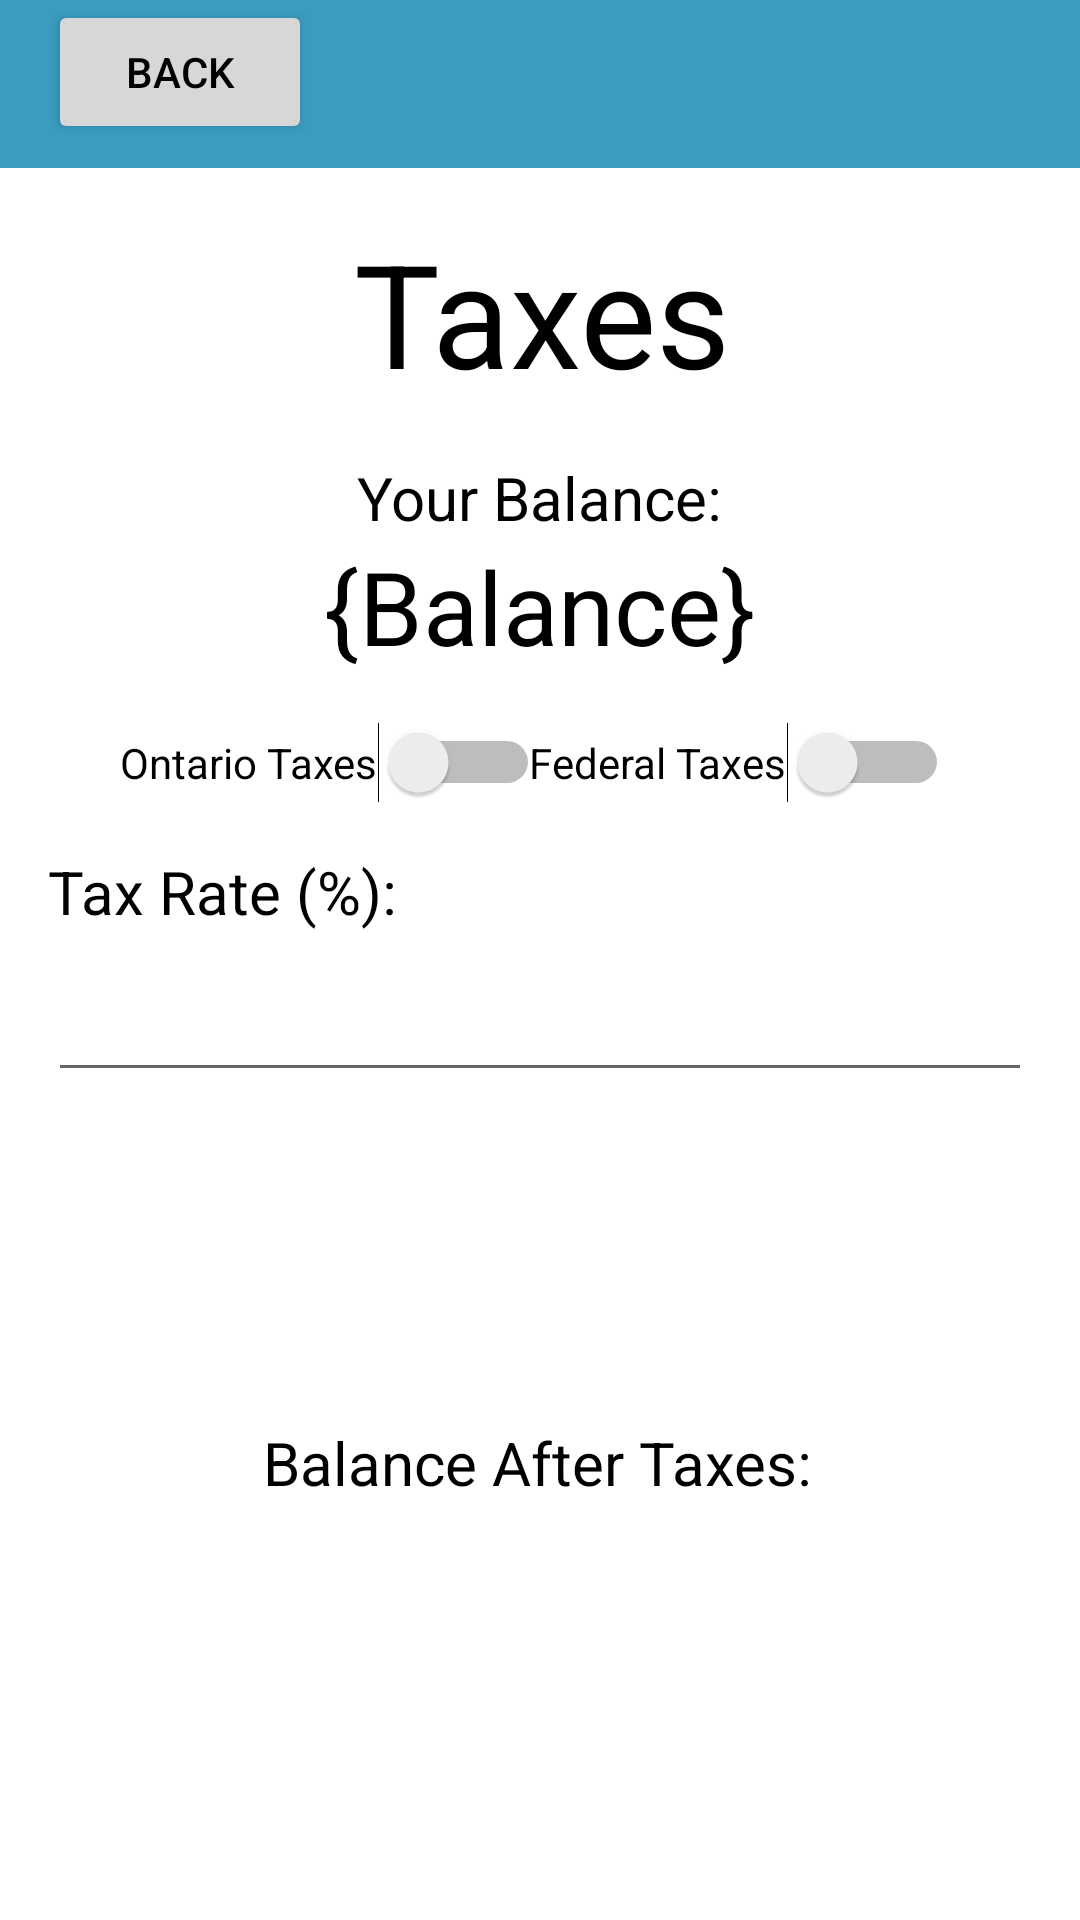

Android layout source for this screen:
<!-- AndroidManifest.xml: application theme Theme.FinTechify -->
<!-- res/layout/activity_taxes.xml -->
<?xml version="1.0" encoding="utf-8"?>
<androidx.constraintlayout.widget.ConstraintLayout xmlns:android="http://schemas.android.com/apk/res/android"
    xmlns:app="http://schemas.android.com/apk/res-auto"
    xmlns:tools="http://schemas.android.com/tools"
    android:layout_width="match_parent"
    android:layout_height="match_parent"
    tools:context=".Taxes">

    <TextView
        android:id="@+id/activity_title"
        android:layout_width="409dp"
        android:layout_height="wrap_content"
        android:layout_marginTop="16dp"
        android:text="@string/taxes"
        android:textAlignment="center"
        android:textColor="@color/black"
        android:textSize="48sp"
        app:layout_constraintEnd_toEndOf="parent"
        app:layout_constraintHorizontal_bias="0.5"
        app:layout_constraintStart_toStartOf="parent"
        app:layout_constraintTop_toBottomOf="@+id/toolbar"
        tools:text="Taxes" />

    <TextView
        android:id="@+id/balance"
        android:layout_width="wrap_content"
        android:layout_height="wrap_content"
        android:text="@string/balance"
        android:textSize="34sp"
        app:layout_constraintEnd_toEndOf="parent"
        app:layout_constraintStart_toStartOf="parent"
        app:layout_constraintTop_toBottomOf="@+id/textView12" />

    <TextView
        android:id="@+id/textView12"
        android:layout_width="wrap_content"
        android:layout_height="wrap_content"
        android:layout_marginTop="16dp"
        android:text="@string/your_balance"
        android:textColor="@color/black"
        android:textSize="20sp"
        app:layout_constraintEnd_toEndOf="parent"
        app:layout_constraintStart_toStartOf="parent"
        app:layout_constraintTop_toBottomOf="@+id/activity_title" />

    <Button
        android:id="@+id/back"
        android:layout_width="wrap_content"
        android:layout_height="wrap_content"
        android:layout_marginStart="16dp"
        android:text="@string/back"
        app:layout_constraintStart_toStartOf="@+id/toolbar"
        app:layout_constraintTop_toTopOf="@+id/toolbar"
        tools:ignore="TextContrastCheck" />

    <androidx.appcompat.widget.Toolbar
        android:id="@+id/toolbar"
        android:layout_width="0dp"
        android:layout_height="wrap_content"
        android:background="?attr/colorPrimary"
        android:minHeight="?attr/actionBarSize"
        android:theme="?attr/actionBarTheme"
        app:layout_constraintEnd_toEndOf="parent"
        app:layout_constraintStart_toStartOf="parent"
        app:layout_constraintTop_toTopOf="parent" />

    <EditText
        android:id="@+id/rate"
        android:layout_width="0dp"
        android:layout_height="wrap_content"
        android:layout_marginStart="16dp"
        android:layout_marginTop="4dp"
        android:layout_marginEnd="16dp"
        android:height="48px"
        android:ems="10"
        android:importantForAutofill="no"
        android:inputType="numberDecimal"
        android:textSize="24sp"
        app:layout_constraintEnd_toEndOf="parent"
        app:layout_constraintHorizontal_bias="0.0"
        app:layout_constraintStart_toStartOf="parent"
        app:layout_constraintTop_toBottomOf="@+id/textView13"
        tools:ignore="SpeakableTextPresentCheck" />

    <Button
        android:id="@+id/calculate"
        style="@style/Widget.Button.CustomStyle"
        android:layout_width="0dp"
        android:layout_height="70dp"
        android:layout_marginTop="24dp"
        android:backgroundTint="#3B9CBF"
        android:text="@string/calculate"
        android:textColor="#FFFFFF"
        android:textSize="26sp"
        android:textStyle="bold"
        app:layout_constraintEnd_toEndOf="@+id/rate"
        app:layout_constraintHorizontal_bias="0.0"
        app:layout_constraintStart_toStartOf="@+id/rate"
        app:layout_constraintTop_toBottomOf="@+id/rate"
        tools:ignore="DuplicateSpeakableTextCheck" />

    <TextView
        android:id="@+id/textView4"
        android:layout_width="wrap_content"
        android:layout_height="wrap_content"
        android:layout_marginTop="16dp"
        android:text="@string/balance_after_taxes"
        android:textColor="@color/black"
        android:textSize="20sp"
        app:layout_constraintEnd_toEndOf="parent"
        app:layout_constraintHorizontal_bias="0.497"
        app:layout_constraintStart_toStartOf="parent"
        app:layout_constraintTop_toBottomOf="@+id/calculate" />

    <TextView
        android:id="@+id/result"
        android:layout_width="wrap_content"
        android:layout_height="wrap_content"
        android:layout_marginTop="8dp"
        android:textSize="34sp"
        app:layout_constraintEnd_toEndOf="@+id/textView4"
        app:layout_constraintStart_toStartOf="@+id/textView4"
        app:layout_constraintTop_toBottomOf="@+id/textView4" />

    <TextView
        android:id="@+id/textView13"
        android:layout_width="wrap_content"
        android:layout_height="wrap_content"
        android:layout_marginTop="16dp"
        android:text="@string/tax_rate"
        android:textSize="20sp"
        app:layout_constraintEnd_toStartOf="@+id/fedTS"
        app:layout_constraintHorizontal_bias="0.0"
        app:layout_constraintStart_toStartOf="@+id/rate"
        app:layout_constraintTop_toBottomOf="@+id/ONTS" />

    <Switch
        android:id="@+id/ONTS"
        android:layout_width="wrap_content"
        android:layout_height="wrap_content"
        android:layout_marginStart="40dp"
        android:layout_marginTop="16dp"
        android:text="Ontario Taxes"
        app:layout_constraintStart_toStartOf="parent"
        app:layout_constraintTop_toBottomOf="@+id/balance" />

    <Switch
        android:id="@+id/fedTS"
        android:layout_width="wrap_content"
        android:layout_height="wrap_content"
        android:layout_marginTop="16dp"
        android:layout_marginEnd="44dp"
        android:text="Federal Taxes"
        app:layout_constraintEnd_toEndOf="parent"
        app:layout_constraintHorizontal_bias="0.964"
        app:layout_constraintStart_toEndOf="@+id/ONTS"
        app:layout_constraintTop_toBottomOf="@+id/balance" />

</androidx.constraintlayout.widget.ConstraintLayout>
<!-- resources referenced by this layout -->
<resources>
  <string name="back">back</string>
  <string name="balance">{Balance}</string>
  <string name="balance_after_taxes">Balance After Taxes:</string>
  <string name="calculate">Calculate</string>
  <string name="tax_rate">Tax Rate (%):</string>
  <string name="taxes">Taxes</string>
  <string name="your_balance">Your Balance:</string>
  <style name="Widget.Button.CustomStyle" parent="Widget.MaterialComponents.Button">
          <item name="backgroundTint">#3B9CBF</item>
          <item name="android:minHeight">50dp</item>
          <item name="colorSecondary">@color/teal_200</item>
          <item name="android:textStyle">bold</item>
          <item name="android:textSize">16sp</item>
          <item name="cornerRadius">25dp</item>
          <item name="autoSizeTextType">uniform</item>
          <item name="autoSizeMinTextSize">10sp</item>
          <item name="autoSizeMaxTextSize">30sp</item>
          <item name="autoSizeStepGranularity">2sp</item>
          <item name="android:maxLines">1</item>
          <item name="android:insetTop">0dp</item>
          <item name="android:insetBottom">0dp</item>
          <item name="android:lineSpacingExtra">4sp</item>
          <item name="android:gravity">center</item>
      </style>
  <style name="Theme.FinTechify" parent="Theme.MaterialComponents.DayNight.NoActionBar">
          
          <item name="colorPrimary">#3B9CBF</item>
          <item name="colorPrimaryVariant">#28748F</item>
          <item name="colorOnPrimary">@color/white</item>
          <item name="android:textColor">@color/black</item>
          
          <item name="colorSecondary">@color/teal_200</item>
          <item name="colorSecondaryVariant">@color/teal_700</item>
          <item name="colorOnSecondary">@color/black</item>
          
          <item name="android:statusBarColor" tools:targetApi="l">?attr/colorPrimaryVariant</item>
          
      </style>
  <!-- not gathered from this repository: default colours our renderer supplied (Android Studio template values) -->
  <color name="teal_200">#FF03DAC5</color>
  <color name="teal_700">#FF018786</color>
  <color name="black">#FF000000</color>
  <color name="white">#FFFFFFFF</color>
</resources>
